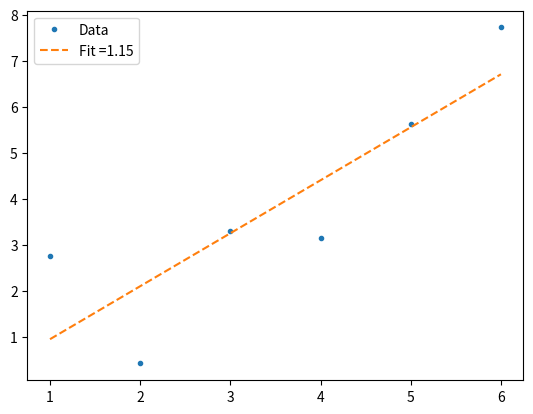

This figure's Python source:
def mean(X):
    return sum(X)/len(X)

def stdDev(X):
    return (sum([(x-mean(X))**2 for x in X])/(len(X)))**0.5

def stdErr(X):
    return stdDev(X)/len(X)**0.5

# Example
A = [1,2,3,4,5,6]
print(mean(A))
print(stdDev(A))
print(stdErr(A))

def funct(x,y):
    return x*y

def bound(f,x,y,xmax,ymax,xmin,ymin):
    return [f(x,y), (f(xmax,ymax)-f(xmin,ymin))/2]

# Example
a = 5; sa = 0.2
b = 10; sb = 0.3
print(bound(funct, a, b, a+sa, b+sb, a-sa, b-sb))

from scipy.stats import linregress #this is the inbuilt linear regression function in scipy

#Example
from random import uniform
X = [1,2,3,4,5,6]
Y = [x+2.2*uniform(-1,1) for x in X]
XY = linregress(X,Y)
print(XY)

#Plot the results
import matplotlib.pyplot as plt

#Linear fit
f = [XY.slope*x + XY.intercept for x in X]

fig,ax = plt.subplots(1)
ax.plot(X,Y,'.',label='Data')
ax.plot(X,f,'--',label='Fit ='+str(round(XY.slope,2)))
ax.legend()

x1 = [10.0, 8.0, 13.0, 9.0, 11.0, 14.0, 6.0, 4.0, 12.0, 7.0, 5.0]
y1 = [8.04, 6.95, 7.58, 8.81, 8.33, 9.96, 7.24, 4.26, 10.84, 4.82, 5.68]
x2 = [10.0, 8.0, 13.0, 9.0, 11.0, 14.0, 6.0, 4.0, 12.0, 7.0, 5.0]
y2 = [9.14, 8.14, 8.74, 8.77, 9.26, 8.10, 6.13, 3.10, 9.13, 7.26, 4.74]
x3 = [10.0, 8.0, 13.0, 9.0, 11.0, 14.0, 6.0, 4.0, 12.0, 7.0, 5.0]
y3 = [7.46, 6.77, 12.74, 7.11, 7.81, 8.84, 6.08, 5.39, 8.15, 6.42, 5.73]
x4 = [8.0, 8.0, 8.0, 8.0, 8.0, 8.0, 8.0, 19.0, 8.0, 8.0, 8.0]
y4 = [6.58, 5.76, 7.71, 8.84, 8.47, 7.04, 5.25, 12.50, 5.56, 7.91, 6.89]

#Find the average and standard deviations



#Find the correlations



#Plot the data
fig,axs = plt.subplots(2,2)
axs[0,0].plot()
axs[0,1].plot()
axs[1,0].plot()
axs[1,1].plot()

# Tabletop Dimensions



# Masses



# Strain Gauge Readings



# Fringes



# Strain and Fringes for Tables
